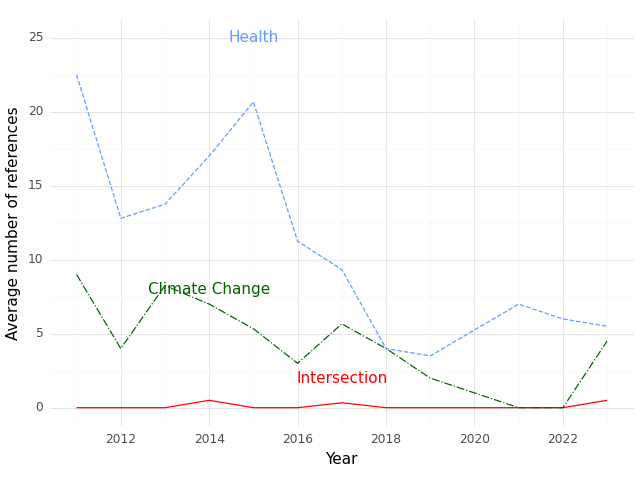

Source data for this figure (header and first rows):
, Year, intersection, health, climate
0, 2011, 0.0, 22.5, 9.0
1, 2012, 0.0, 12.8, 4.0
2, 2013, 0.0, 13.75, 8.25
3, 2014, 0.5, 17.0, 7.0
4, 2015, 0.0, 20.67, 5.333
5, 2016, 0.0, 11.25, 3.0
6, 2017, 0.3333, 9.333, 5.667
7, 2018, 0.0, 4.0, 4.0
8, 2019, 0.0, 3.5, 2.0
9, 2021, 0.0, 7.0, 0.0
10, 2022, 0.0, 6.0, 0.0
11, 2023, 0.5, 5.5, 4.5
